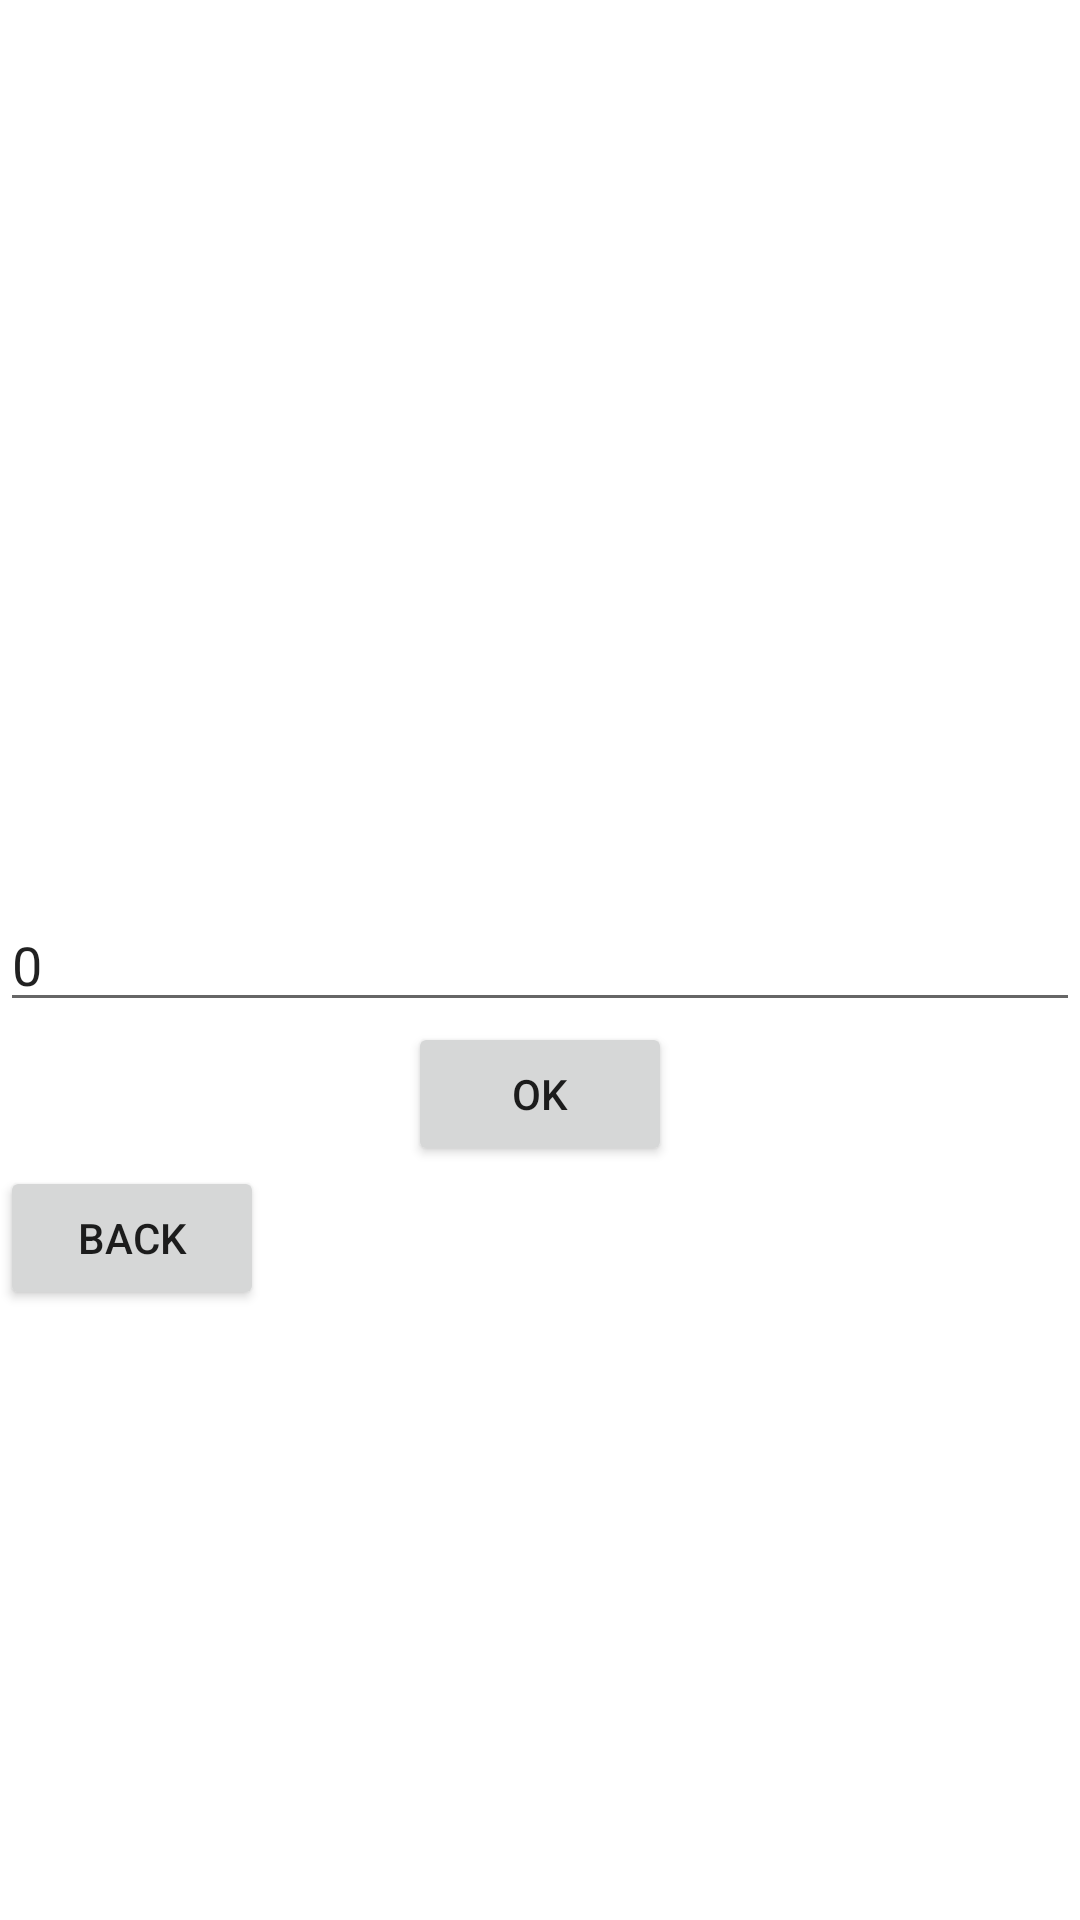

Reconstruct the res/layout file that produces this screen, plus the resources it refers to.
<!-- AndroidManifest.xml: application theme Theme.Ahah -->
<!-- res/layout/activity_one_to_fifty.xml -->
<?xml version="1.0" encoding="utf-8"?>
<RelativeLayout xmlns:android="http://schemas.android.com/apk/res/android"
    xmlns:app="http://schemas.android.com/apk/res-auto"
    xmlns:tools="http://schemas.android.com/tools"
    android:layout_width="match_parent"
    android:layout_height="match_parent"
    tools:context=".OneToFifty">

    <EditText
        android:id="@+id/writing"
        android:layout_width="match_parent"
        android:layout_height="wrap_content"
        android:inputType="number"
        android:text="0"
        android:layout_centerInParent="true"></EditText>

    <TextView
        android:id="@+id/guess"
        android:layout_width="wrap_content"
        android:layout_height="wrap_content"
        android:layout_centerInParent="true"
        tools:text="Here You write your guess" ></TextView>

    <Button
        android:id="@+id/OK"
        android:layout_width="wrap_content"
        android:layout_height="wrap_content"
        android:layout_centerInParent="true"
        android:layout_below="@id/writing"
        android:text="ok"></Button>
    <TextView
        android:id="@+id/rightguess"
        android:layout_width="wrap_content"
        android:layout_height="wrap_content"></TextView>
    <Button
        android:id="@+id/back"
        android:layout_width="wrap_content"
        android:layout_height="wrap_content"
        android:layout_below="@id/OK"
        android:text="back"></Button>
</RelativeLayout>
<!-- resources referenced by this layout -->
<resources>
  <style name="Theme.Ahah" parent="Theme.MaterialComponents.DayNight.DarkActionBar">
          
          <item name="colorPrimary">@color/purple_500</item>
          <item name="colorPrimaryVariant">@color/purple_700</item>
          <item name="colorOnPrimary">@color/white</item>
          
          <item name="colorSecondary">@color/teal_200</item>
          <item name="colorSecondaryVariant">@color/teal_700</item>
          <item name="colorOnSecondary">@color/black</item>
          
          <item name="android:statusBarColor" tools:targetApi="l">?attr/colorPrimaryVariant</item>
          
      </style>
  <!-- not gathered from this repository: default colours our renderer supplied (Android Studio template values) -->
  <color name="purple_500">#FF6200EE</color>
  <color name="purple_700">#FF3700B3</color>
  <color name="teal_200">#FF03DAC5</color>
  <color name="teal_700">#FF018786</color>
  <color name="black">#FF000000</color>
  <color name="white">#FFFFFFFF</color>
</resources>
